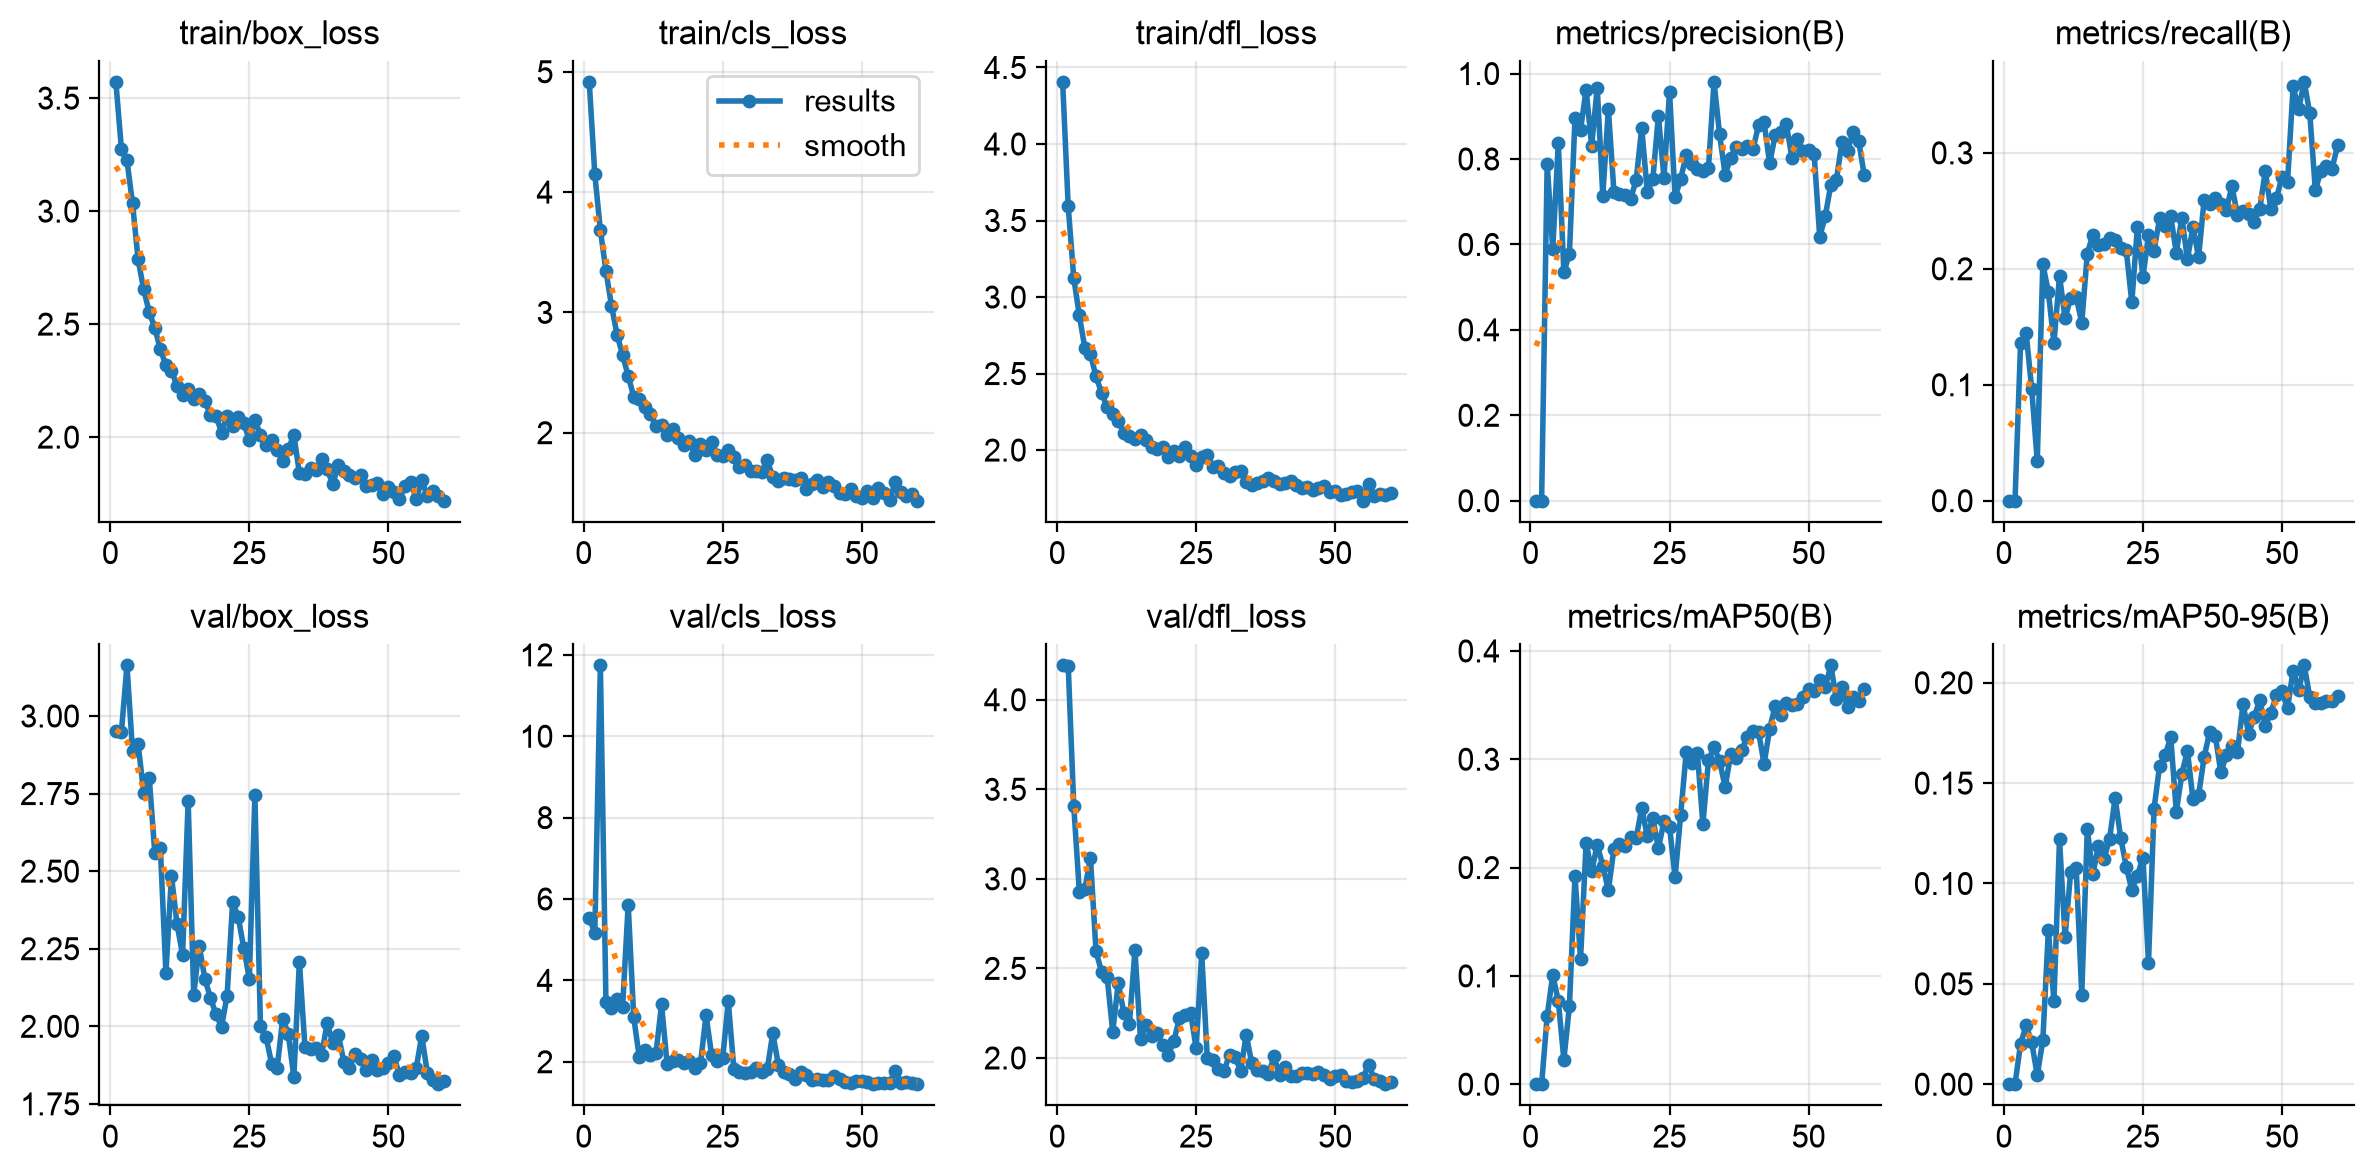

Values plotted in this chart, from the file beside it:
epoch, time, train/box_loss, train/cls_loss, train/dfl_loss, metrics/precision(B), metrics/recall(B), metrics/mAP50(B), metrics/mAP50-95(B), val/box_loss, val/cls_loss, val/dfl_loss, lr/pg0, lr/pg1, lr/pg2
1, 33.84, 3.572, 4.916, 4.406, 0, 0, 0, 0, 2.953, 5.534, 4.192, 0.0003636, 0.0003636, 0.0003636
2, 63.34, 3.275, 4.148, 3.592, 0, 0, 0, 0, 2.949, 5.172, 4.191, 0.0007218, 0.0007218, 0.0007218
3, 92.92, 3.224, 3.684, 3.124, 0.7893, 0.136, 0.0629, 0.02013, 3.163, 11.74, 3.406, 0.001068, 0.001068, 0.001068
4, 108.1, 3.034, 3.345, 2.88, 0.5892, 0.1447, 0.1011, 0.02927, 2.886, 3.463, 2.928, 0.001056, 0.001056, 0.001056
5, 120, 2.786, 3.055, 2.666, 0.8364, 0.09649, 0.07692, 0.02084, 2.911, 3.326, 2.945, 0.001038, 0.001038, 0.001038
6, 131.6, 2.654, 2.816, 2.626, 0.5353, 0.03409, 0.0228, 0.0045, 2.753, 3.549, 3.116, 0.001019, 0.001019, 0.001019
7, 143.4, 2.553, 2.643, 2.482, 0.5778, 0.2041, 0.07197, 0.02183, 2.802, 3.355, 2.595, 0.001001, 0.001001, 0.001001
8, 155.7, 2.485, 2.473, 2.372, 0.8958, 0.1798, 0.1923, 0.07686, 2.559, 5.864, 2.481, 0.0009827, 0.0009827, 0.0009827
9, 168.1, 2.388, 2.3, 2.28, 0.8682, 0.136, 0.1155, 0.04157, 2.576, 3.091, 2.453, 0.0009643, 0.0009643, 0.0009643
10, 180, 2.318, 2.278, 2.234, 0.9626, 0.1939, 0.2226, 0.1219, 2.171, 2.109, 2.146, 0.000946, 0.000946, 0.000946
11, 191.5, 2.294, 2.214, 2.191, 0.8312, 0.1573, 0.1968, 0.0733, 2.485, 2.285, 2.418, 0.0009277, 0.0009277, 0.0009277
12, 203, 2.226, 2.153, 2.113, 0.9673, 0.1748, 0.221, 0.1056, 2.329, 2.169, 2.251, 0.0009094, 0.0009094, 0.0009094
13, 215.1, 2.188, 2.057, 2.092, 0.7145, 0.1758, 0.2019, 0.1077, 2.23, 2.21, 2.189, 0.000891, 0.000891, 0.000891
14, 226.7, 2.215, 2.066, 2.073, 0.9168, 0.1535, 0.1788, 0.04468, 2.726, 3.409, 2.602, 0.0008727, 0.0008727, 0.0008727
15, 238.7, 2.169, 1.983, 2.097, 0.7236, 0.2131, 0.2175, 0.127, 2.102, 1.944, 2.104, 0.0008544, 0.0008544, 0.0008544
16, 251.1, 2.189, 2.029, 2.063, 0.718, 0.2295, 0.2219, 0.1047, 2.259, 2.01, 2.184, 0.000836, 0.000836, 0.000836
17, 263.5, 2.162, 1.958, 2.021, 0.7167, 0.2207, 0.2203, 0.1188, 2.153, 2.035, 2.125, 0.0008177, 0.0008177, 0.0008177
18, 275.7, 2.096, 1.899, 2.009, 0.7069, 0.2213, 0.2284, 0.1122, 2.093, 1.959, 2.142, 0.0007994, 0.0007994, 0.0007994
19, 287.8, 2.095, 1.929, 2.021, 0.7504, 0.2268, 0.2273, 0.1223, 2.039, 2.022, 2.07, 0.000781, 0.000781, 0.000781
20, 299.4, 2.02, 1.811, 1.958, 0.8731, 0.2245, 0.2551, 0.1425, 1.998, 1.846, 2.017, 0.0007627, 0.0007627, 0.0007627
21, 311.2, 2.094, 1.91, 1.992, 0.7226, 0.2177, 0.2288, 0.1228, 2.099, 1.965, 2.097, 0.0007444, 0.0007444, 0.0007444
22, 323.1, 2.049, 1.853, 1.961, 0.7534, 0.2159, 0.2455, 0.1084, 2.4, 3.146, 2.221, 0.000726, 0.000726, 0.000726
23, 335.3, 2.091, 1.926, 2.02, 0.901, 0.1711, 0.2178, 0.09681, 2.352, 2.166, 2.243, 0.0007077, 0.0007077, 0.0007077
24, 347.4, 2.061, 1.812, 1.959, 0.7556, 0.2359, 0.2426, 0.1039, 2.252, 2.028, 2.253, 0.0006894, 0.0006894, 0.0006894
25, 359.6, 1.987, 1.804, 1.903, 0.9574, 0.193, 0.2378, 0.1129, 2.153, 2.101, 2.055, 0.000671, 0.000671, 0.000671
26, 371.8, 2.074, 1.856, 1.954, 0.7099, 0.2291, 0.1909, 0.06056, 2.746, 3.482, 2.584, 0.0006527, 0.0006527, 0.0006527
27, 383.2, 2.011, 1.8, 1.968, 0.7535, 0.2157, 0.2487, 0.1373, 2, 1.823, 2.002, 0.0006344, 0.0006344, 0.0006344
28, 395.4, 1.966, 1.715, 1.889, 0.8091, 0.2435, 0.3064, 0.1588, 1.967, 1.755, 1.99, 0.000616, 0.000616, 0.000616
29, 407.6, 1.987, 1.731, 1.899, 0.789, 0.237, 0.2966, 0.1641, 1.88, 1.719, 1.941, 0.0005977, 0.0005977, 0.0005977
30, 418.5, 1.944, 1.681, 1.848, 0.777, 0.2452, 0.3058, 0.1728, 1.865, 1.753, 1.925, 0.0005794, 0.0005794, 0.0005794
31, 431.7, 1.893, 1.679, 1.833, 0.7724, 0.2139, 0.2403, 0.1357, 2.024, 1.842, 2.019, 0.0005611, 0.0005611, 0.0005611
32, 443.4, 1.945, 1.671, 1.855, 0.7789, 0.244, 0.2989, 0.1547, 1.976, 1.738, 2.005, 0.0005427, 0.0005427, 0.0005427
33, 455.1, 2.012, 1.771, 1.861, 0.9806, 0.2082, 0.3112, 0.1662, 1.837, 1.815, 1.928, 0.0005244, 0.0005244, 0.0005244
34, 467.2, 1.841, 1.633, 1.791, 0.8578, 0.2364, 0.2983, 0.1419, 2.209, 2.7, 2.128, 0.0005061, 0.0005061, 0.0005061
35, 480, 1.837, 1.595, 1.77, 0.7631, 0.2099, 0.2744, 0.1439, 1.933, 1.924, 1.973, 0.0004877, 0.0004877, 0.0004877
36, 492.8, 1.861, 1.625, 1.787, 0.8033, 0.2592, 0.3044, 0.1629, 1.927, 1.739, 1.932, 0.0004694, 0.0004694, 0.0004694
37, 507, 1.852, 1.619, 1.798, 0.8277, 0.256, 0.301, 0.1755, 1.93, 1.694, 1.927, 0.0004511, 0.0004511, 0.0004511
38, 519.7, 1.903, 1.606, 1.817, 0.8226, 0.261, 0.309, 0.1737, 1.908, 1.573, 1.908, 0.0004327, 0.0004327, 0.0004327
39, 531.9, 1.857, 1.625, 1.797, 0.8302, 0.2558, 0.3206, 0.1556, 2.011, 1.754, 2.009, 0.0004144, 0.0004144, 0.0004144
40, 544.5, 1.792, 1.529, 1.778, 0.8229, 0.251, 0.3263, 0.1638, 1.945, 1.682, 1.902, 0.0003961, 0.0003961, 0.0003961
41, 557.2, 1.876, 1.574, 1.784, 0.8787, 0.2711, 0.3255, 0.1685, 1.973, 1.551, 1.951, 0.0003777, 0.0003777, 0.0003777
42, 570.3, 1.849, 1.609, 1.796, 0.8856, 0.2466, 0.2955, 0.1654, 1.885, 1.581, 1.898, 0.0003594, 0.0003594, 0.0003594
43, 582.9, 1.83, 1.545, 1.773, 0.7898, 0.2496, 0.3281, 0.1895, 1.864, 1.541, 1.898, 0.0003411, 0.0003411, 0.0003411
44, 595.7, 1.818, 1.591, 1.755, 0.8562, 0.2472, 0.3495, 0.1747, 1.912, 1.562, 1.914, 0.0003227, 0.0003227, 0.0003227
45, 607.8, 1.83, 1.555, 1.759, 0.8637, 0.2405, 0.3409, 0.183, 1.894, 1.661, 1.915, 0.0003044, 0.0003044, 0.0003044
46, 619.7, 1.785, 1.5, 1.737, 0.8814, 0.2516, 0.3517, 0.1914, 1.861, 1.57, 1.913, 0.0002861, 0.0002861, 0.0002861
47, 631.8, 1.789, 1.492, 1.751, 0.8035, 0.2843, 0.3504, 0.1786, 1.891, 1.508, 1.923, 0.0002678, 0.0002678, 0.0002678
48, 644.1, 1.795, 1.535, 1.764, 0.8477, 0.2513, 0.3513, 0.185, 1.86, 1.473, 1.904, 0.0002494, 0.0002494, 0.0002494
49, 656, 1.748, 1.472, 1.723, 0.8177, 0.2606, 0.3575, 0.1938, 1.865, 1.521, 1.881, 0.0002311, 0.0002311, 0.0002311
50, 667.9, 1.779, 1.457, 1.735, 0.821, 0.2793, 0.3652, 0.1957, 1.881, 1.528, 1.897, 0.0002128, 0.0002128, 0.0002128
51, 679.9, 1.756, 1.512, 1.708, 0.812, 0.2749, 0.3629, 0.1873, 1.904, 1.495, 1.905, 0.0001944, 0.0001944, 0.0001944
52, 691.6, 1.726, 1.461, 1.713, 0.6178, 0.3573, 0.3732, 0.2061, 1.842, 1.448, 1.871, 0.0001761, 0.0001761, 0.0001761
53, 704, 1.785, 1.538, 1.728, 0.666, 0.3377, 0.3668, 0.1963, 1.853, 1.489, 1.865, 0.0001578, 0.0001578, 0.0001578
54, 716.1, 1.8, 1.501, 1.731, 0.7396, 0.3612, 0.3867, 0.2087, 1.849, 1.487, 1.87, 0.0001394, 0.0001394, 0.0001394
55, 728.8, 1.725, 1.437, 1.669, 0.7511, 0.334, 0.3555, 0.1929, 1.864, 1.472, 1.889, 0.0001211, 0.0001211, 0.0001211
56, 739.3, 1.808, 1.588, 1.782, 0.84, 0.268, 0.3665, 0.1901, 1.97, 1.78, 1.963, 0.0001028, 0.0001028, 0.0001028
57, 750.1, 1.74, 1.508, 1.7, 0.8197, 0.2842, 0.3487, 0.1898, 1.851, 1.488, 1.885, 8.4436e-05, 8.4436e-05, 8.4436e-05
58, 761.1, 1.762, 1.472, 1.713, 0.8623, 0.2884, 0.3577, 0.1909, 1.828, 1.504, 1.871, 6.61045e-05, 6.61045e-05, 6.61045e-05
59, 771.4, 1.738, 1.49, 1.706, 0.8427, 0.2863, 0.3542, 0.1909, 1.813, 1.47, 1.853, 4.7773e-05, 4.7773e-05, 4.7773e-05
60, 782.1, 1.719, 1.435, 1.719, 0.7632, 0.3064, 0.3647, 0.1933, 1.824, 1.451, 1.865, 2.94415e-05, 2.94415e-05, 2.94415e-05
